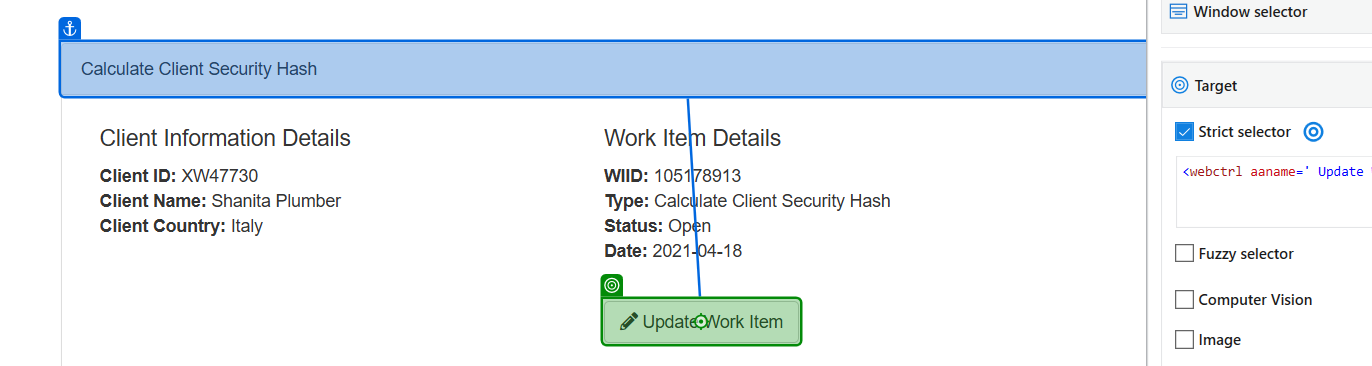
Task: Robotic Enterprise Framework
Workflow: ACME_UpdateWorkItem

Step 1: click on 'UpdateWorkItem'

Step 2: type [In_Comment] into 'AddComments' (no picture)

Step 3: select "Completed" in '---' (no picture)

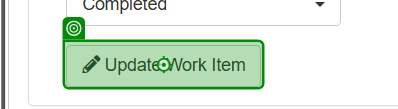
Step 4: click on 'Update Work Item'

Step 5: click (no picture)

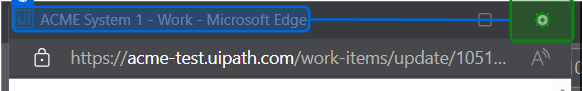
Step 6: click on 'Close'